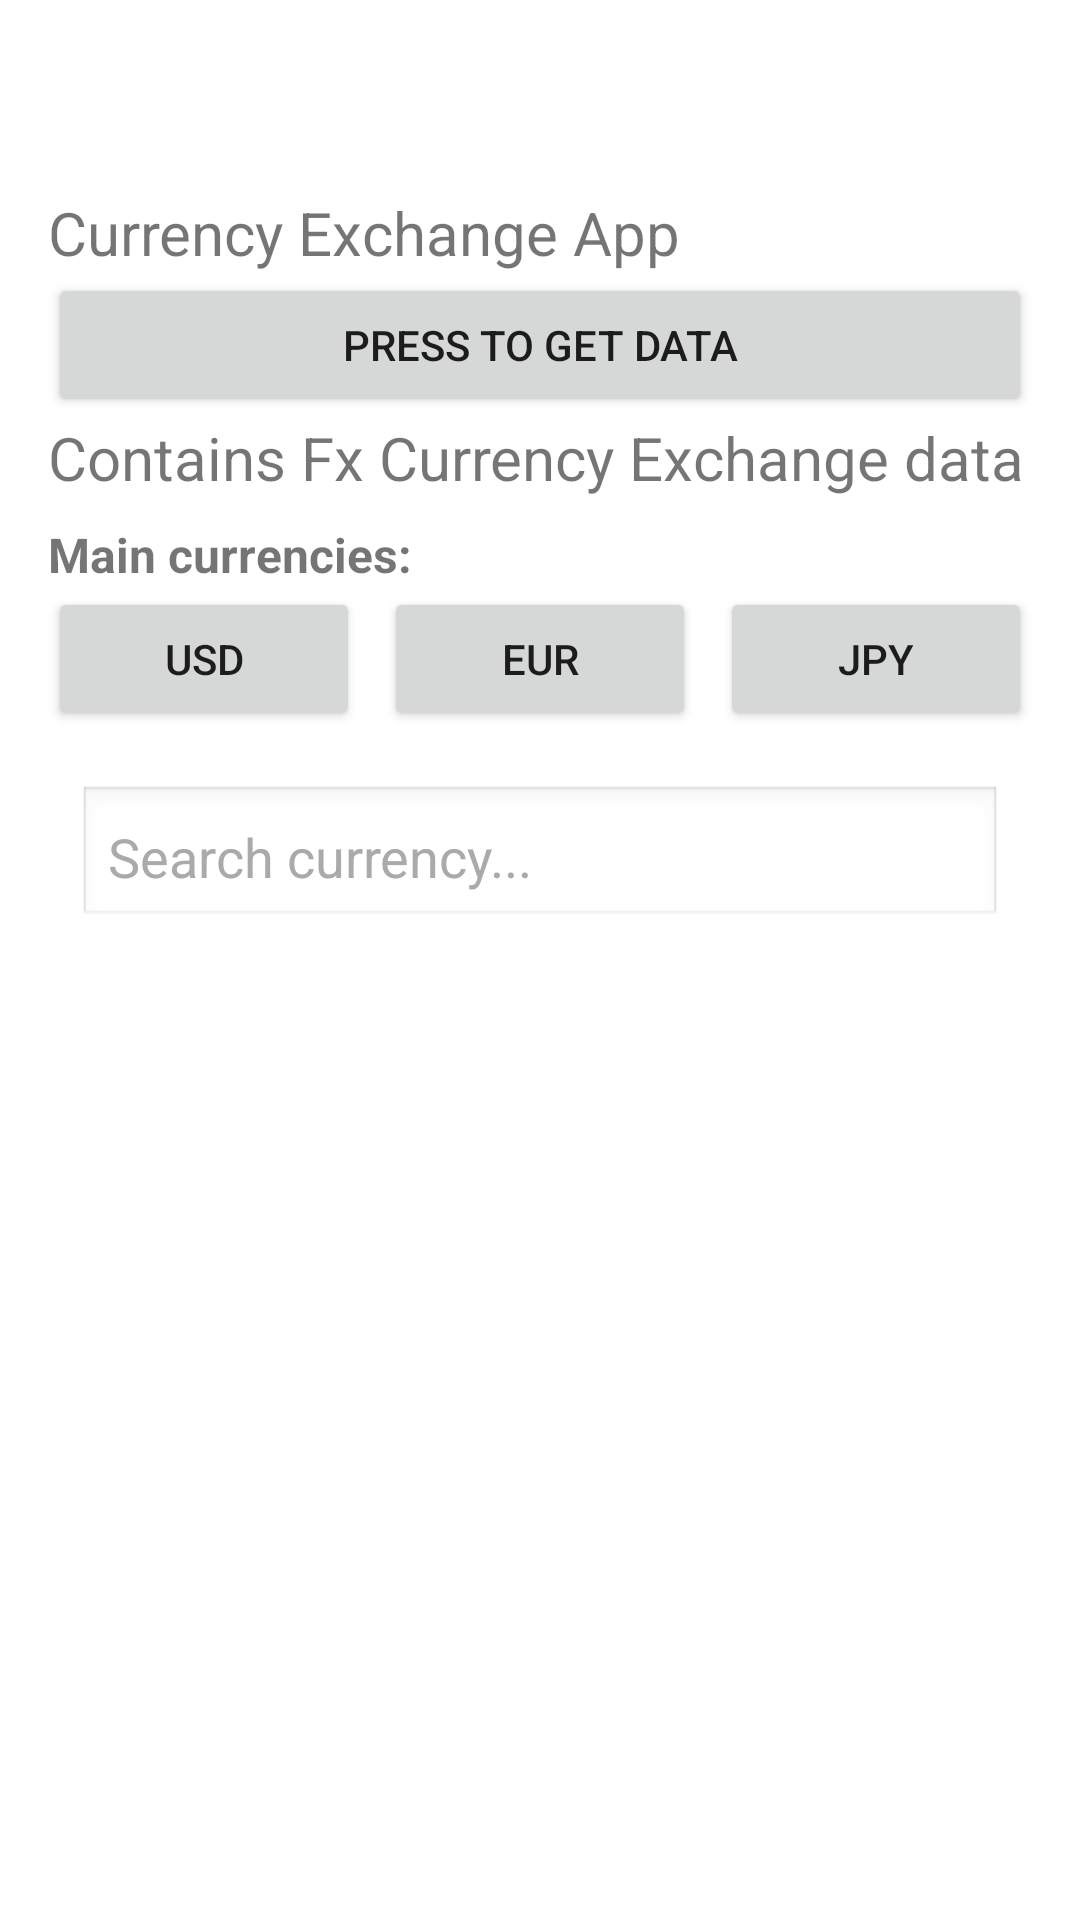

This screen was rendered from an Android layout file. Write that file and the resources it references.
<!-- AndroidManifest.xml: application theme Theme.CW_Currency_HesamKordi_S2436734 -->
<!-- res/layout/activity_main.xml -->
<LinearLayout xmlns:android="http://schemas.android.com/apk/res/android"

    android:orientation="vertical"

    android:layout_width="match_parent"

    android:layout_height="match_parent"

    android:paddingLeft="16dp"

    android:paddingRight="16dp"

    android:paddingBottom="16dp"

    android:paddingTop="64dp" >



    <TextView

        android:id="@+id/salutation"

        android:layout_width="match_parent"

        android:layout_height="wrap_content"

        android:textSize="20sp"

        android:text="Currency Exchange App" />



    <Button

        android:id="@+id/startButton"

        android:layout_width="match_parent"

        android:layout_height="wrap_content"

        android:text="Press to get data" />



    <TextView

        android:id="@+id/acknowledgement"

        android:layout_width="match_parent"

        android:layout_height="wrap_content"

        android:textSize="20sp"

        android:text="Contains Fx Currency Exchange data" />



    <TextView

        android:id="@+id/mainCurrenciesLabel"

        android:layout_width="match_parent"

        android:layout_height="wrap_content"

        android:layout_marginTop="8dp"

        android:text="Main currencies:"

        android:textSize="16sp"

        android:textStyle="bold" />



    <LinearLayout

        android:id="@+id/mainCurrenciesBar"

        android:layout_width="match_parent"

        android:layout_height="wrap_content"

        android:orientation="horizontal"

        android:gravity="center"

        android:layout_marginBottom="8dp">



        <Button

            android:id="@+id/btnMainUsd"

            android:layout_width="0dp"

            android:layout_height="wrap_content"

            android:layout_weight="1"

            android:text="USD" />




        <Button

            android:id="@+id/btnMainEur"

            android:layout_width="0dp"

            android:layout_height="wrap_content"

            android:layout_marginStart="8dp"

            android:layout_weight="1"

            android:text="EUR" />




        <Button

            android:id="@+id/btnMainJpy"

            android:layout_width="0dp"

            android:layout_height="wrap_content"

            android:layout_marginStart="8dp"

            android:layout_weight="1"

            android:text="JPY" />



    </LinearLayout>


    <EditText

        android:id="@+id/searchBox"

        android:layout_width="match_parent"

        android:layout_height="wrap_content"

        android:hint="Search currency..."

        android:padding="10dp"

        android:layout_margin="10dp"

        android:inputType="text"

        android:background="@android:drawable/edit_text"

        android:textColor="@android:color/black"

        android:textColorHint="@android:color/darker_gray" />





    <ListView

        android:id="@+id/currencyListView"

        android:layout_width="match_parent"

        android:layout_height="0dp"

        android:layout_weight="1" />


</LinearLayout>
<!-- resources referenced by this layout -->
<resources>
  <style name="Theme.CW_Currency_HesamKordi_S2436734" parent="Base.Theme.CW_Currency_HesamKordi_S2436734" />
  <style name="Base.Theme.CW_Currency_HesamKordi_S2436734" parent="Theme.MaterialComponents.DayNight.NoActionBar">
          
      </style>
</resources>
